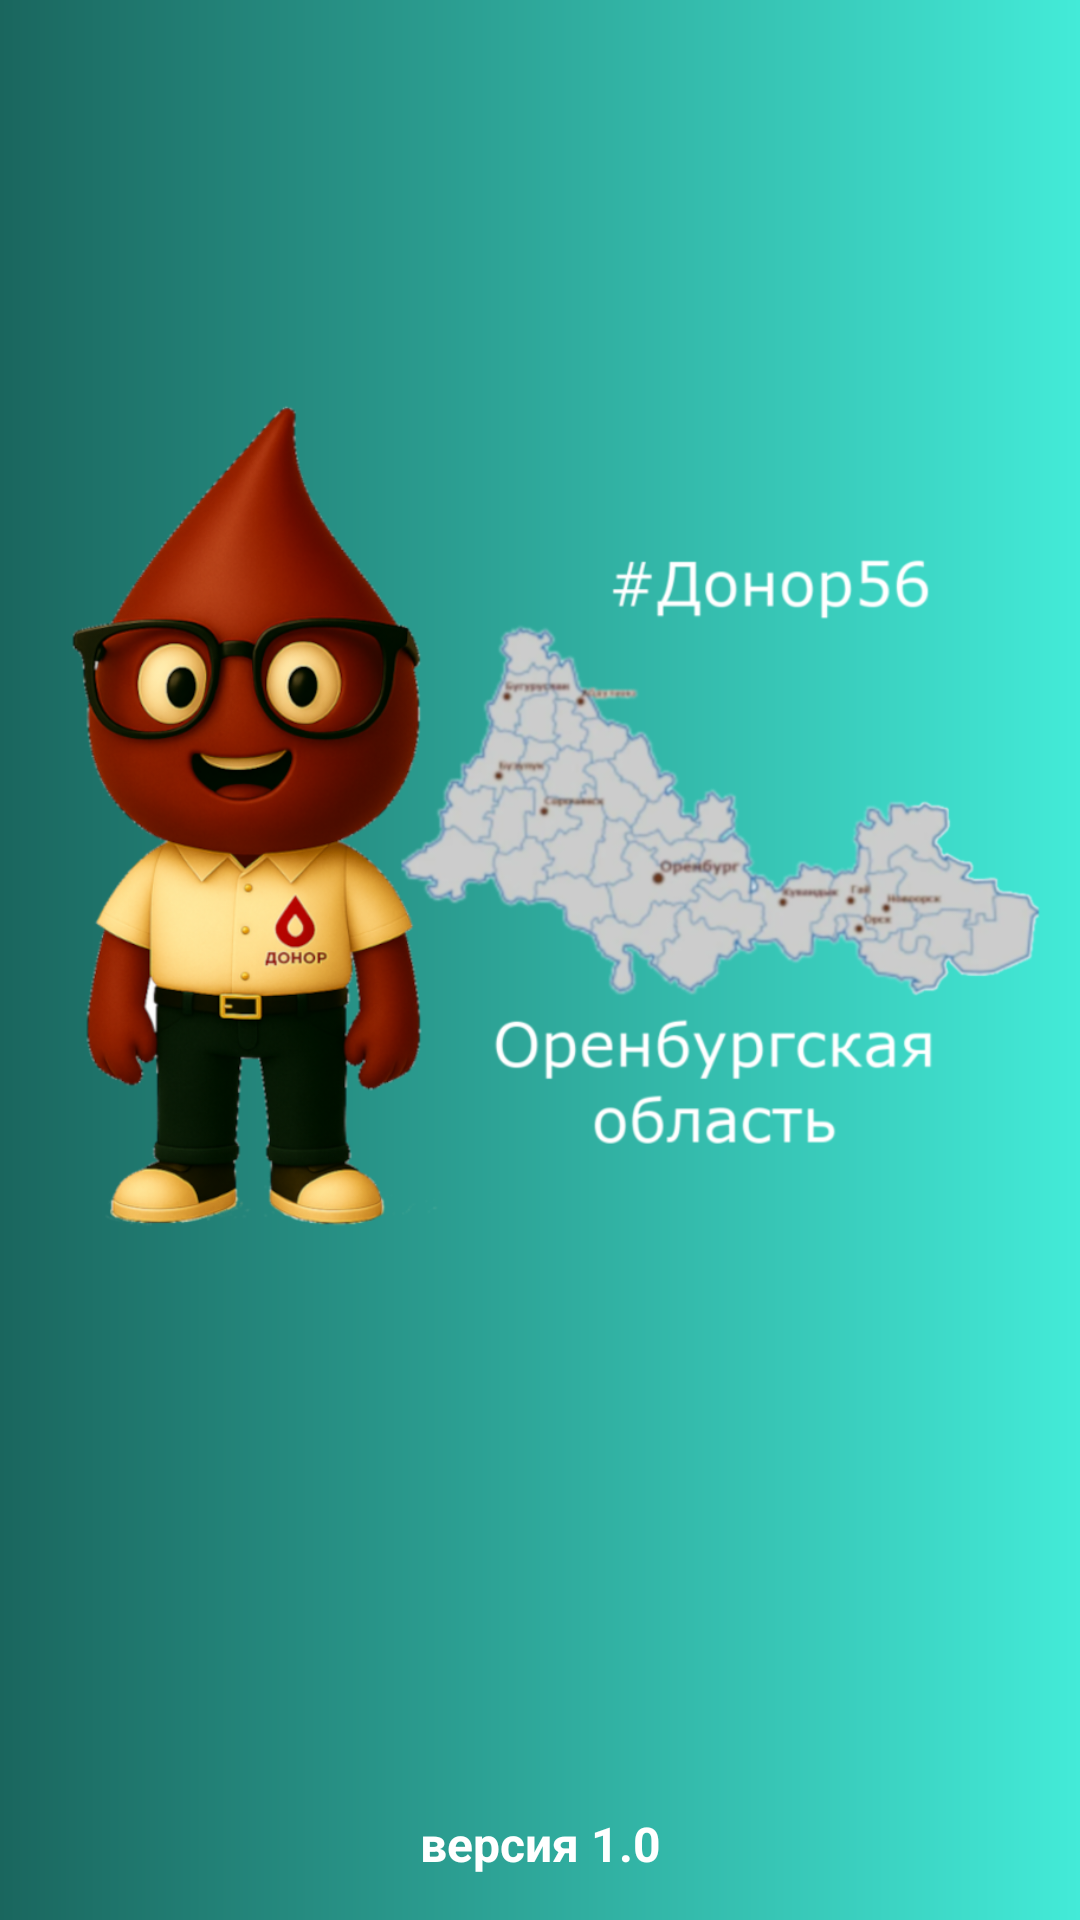

This screen was rendered from an Android layout file. Write that file and the resources it references.
<!-- AndroidManifest.xml: application theme Theme.Donor -->
<!-- res/layout/activity_main.xml -->
<?xml version="1.0" encoding="utf-8"?>
<androidx.constraintlayout.widget.ConstraintLayout xmlns:android="http://schemas.android.com/apk/res/android"
    xmlns:app="http://schemas.android.com/apk/res-auto"
    xmlns:tools="http://schemas.android.com/tools"
    android:id="@+id/main"
    android:layout_width="match_parent"
    android:layout_height="match_parent"
    android:background="@drawable/grad"
    tools:context=".MainActivity">

    <TextView
        android:layout_width="wrap_content"
        android:layout_height="wrap_content"
        android:layout_marginBottom="8dp"
        android:text="версия 1.0"
        android:textColor="#FFFFFF"
        android:textSize="16sp"
        android:textStyle="bold"
        app:layout_constraintBottom_toBottomOf="parent"
        app:layout_constraintEnd_toEndOf="parent"
        app:layout_constraintStart_toStartOf="parent"
        app:layout_constraintTop_toBottomOf="@+id/imageView" />

    <ImageView
        android:id="@+id/imageView"
        android:layout_width="wrap_content"
        android:layout_height="wrap_content"
        android:layout_marginStart="16dp"
        android:layout_marginTop="16dp"
        android:layout_marginEnd="8dp"
        android:layout_marginBottom="102dp"
        app:layout_constraintBottom_toBottomOf="parent"
        app:layout_constraintEnd_toEndOf="parent"
        app:layout_constraintStart_toStartOf="parent"
        app:layout_constraintTop_toTopOf="parent"
        app:srcCompat="@drawable/donor56" />

</androidx.constraintlayout.widget.ConstraintLayout>
<!-- resources referenced by this layout -->
<resources>
  <!-- drawable donor56: png bitmap (drawable, 356729 bytes) -->
  <!-- drawable grad (drawable) -->
  <?xml version="1.0" encoding="utf-8"?>
  <shape xmlns:android="http://schemas.android.com/apk/res/android">
      <gradient
          android:type="linear"
          android:angle="180"
          android:startColor="#43EBD8"
          android:endColor="#1A665E" />
  </shape>
  <style name="Theme.Donor" parent="Base.Theme.Donor" />
  <style name="Base.Theme.Donor" parent="Theme.Material3.DayNight.NoActionBar">
          
          
      </style>
</resources>
